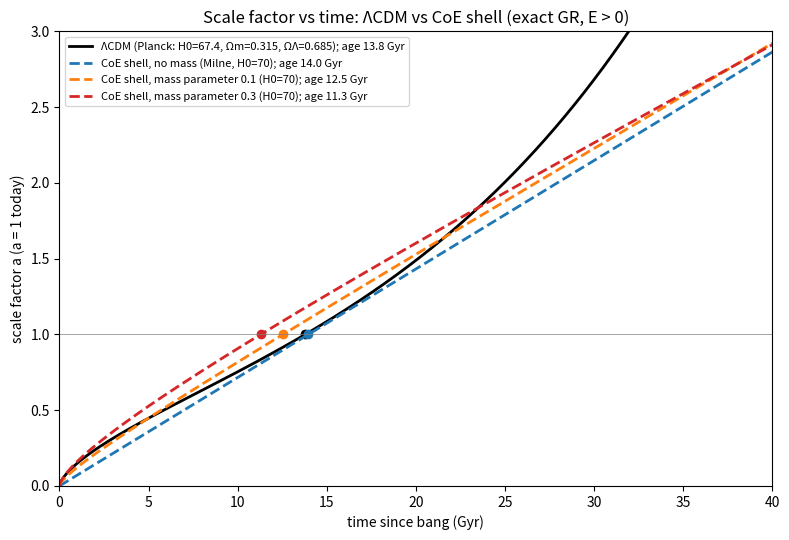

This figure's Python source:
import numpy as np, matplotlib; matplotlib.use('Agg'); import matplotlib.pyplot as plt
from scipy.integrate import quad
Gyr=977.8  # 1/(km/s/Mpc) in Gyr
def t_of_a(a,H0,Om,OL):
    Ok=1-Om-OL
    f=lambda x: 1/(x*np.sqrt(Om/x**3+Ok/x**2+OL))
    return quad(f,1e-8,a)[0]*Gyr/H0
A=np.linspace(1e-3,3,600)
cases=[("ΛCDM (Planck: H0=67.4, Ωm=0.315, ΩΛ=0.685)",67.4,0.315,0.685,'k','-'),
       ("CoE shell, no mass (Milne, H0=70)",70,0.0,0,'C0','--'),
       ("CoE shell, mass parameter 0.1 (H0=70)",70,0.1,0,'C1','--'),
       ("CoE shell, mass parameter 0.3 (H0=70)",70,0.3,0,'C3','--')]
fig,ax=plt.subplots(figsize=(8,5.5))
rows=[]
for lab,H0,Om,OL,c,ls in cases:
    t=np.array([t_of_a(a,H0,Om,OL) for a in A]); t0=t_of_a(1,H0,Om,OL)
    ax.plot(t,A,color=c,ls=ls,lw=2,label=f"{lab}; age {t0:.1f} Gyr")
    ax.plot(t0,1,'o',color=c)
    rows.append(np.column_stack([t,A]))
ax.axhline(1,color='grey',lw=.5); ax.set_xlim(0,40); ax.set_ylim(0,3)
ax.set_xlabel("time since bang (Gyr)"); ax.set_ylabel("scale factor a (a = 1 today)")
ax.set_title("Scale factor vs time: ΛCDM vs CoE shell (exact GR, E > 0)")
ax.legend(fontsize=8,loc='upper left'); fig.tight_layout(); fig.savefig("scale_factor_vs_time.png",dpi=150)
np.savez("scale_factor_vs_time.npz",a=A,**{f"t_case{i}":r[:,0] for i,r in enumerate(rows)})
for lab,H0,Om,OL,*_ in cases: print(lab, round(t_of_a(1,H0,Om,OL),2))
